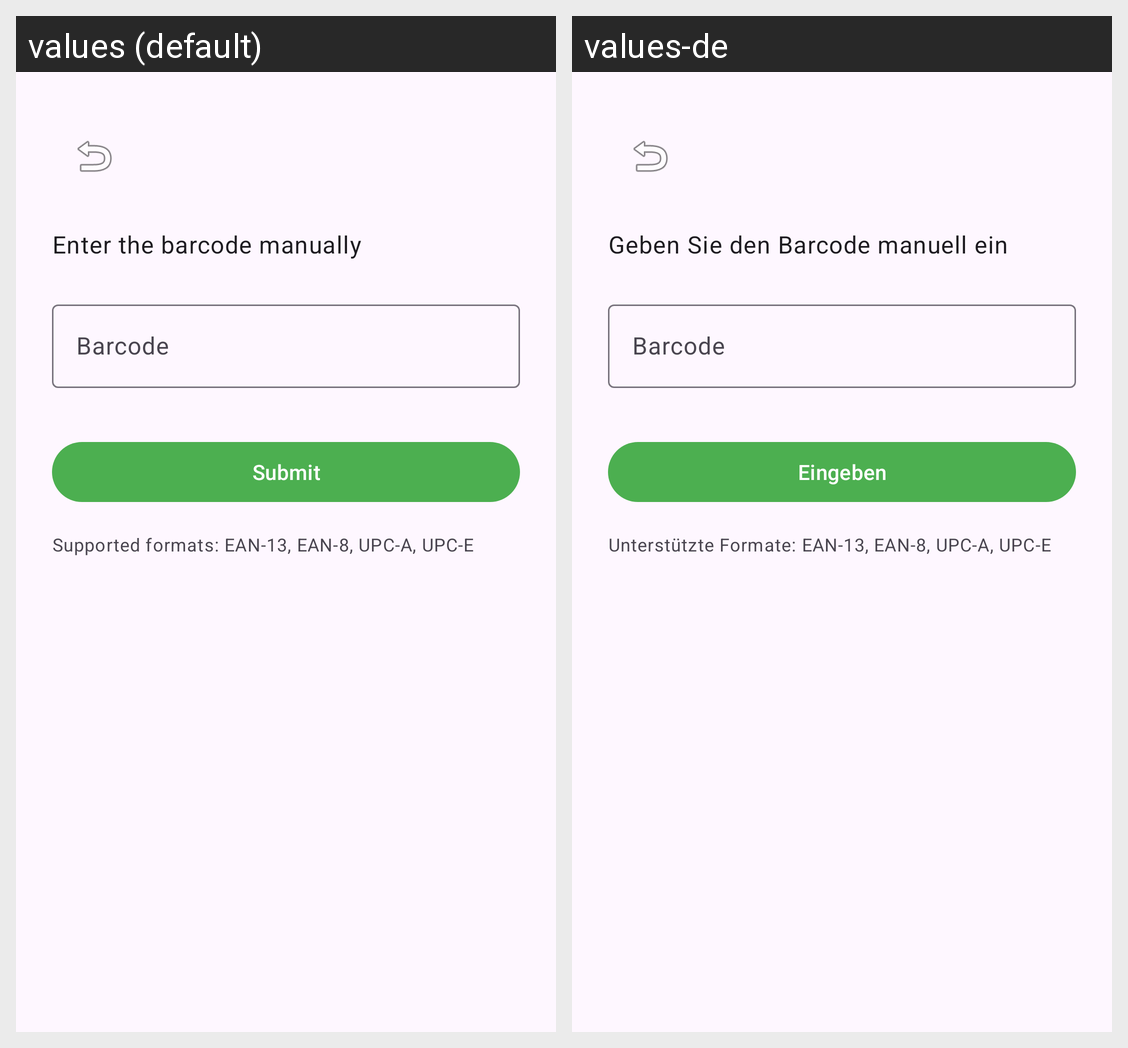

Translations of the strings shown on this Android screen, per locale in the grid:
Android screen res/layout/activity_manual_entry.xml rendered under 2 locales, left to right: values (default), values-de. Device: Nexus 5 (rendered at 1080×1920; each locale shown at half size, 540×960, under a caption strip naming it); theme Theme.BinBuddy.
Strings drawn on this screen, with the default value and each locale's value (text and hints the layout hard-codes, and strings that could not be matched under every locale, appear in the picture but are not listed):

manual_entry_instruction
  values: Enter the barcode manually
  values-de: Geben Sie den Barcode manuell ein

barcode_hint
  values: Barcode
  values-de: Barcode

submit
  values: Submit
  values-de: Eingeben

barcode_format_help
  values: Supported formats: EAN-13, EAN-8, UPC-A, UPC-E
  values-de: Unterstützte Formate: EAN-13, EAN-8, UPC-A, UPC-E
